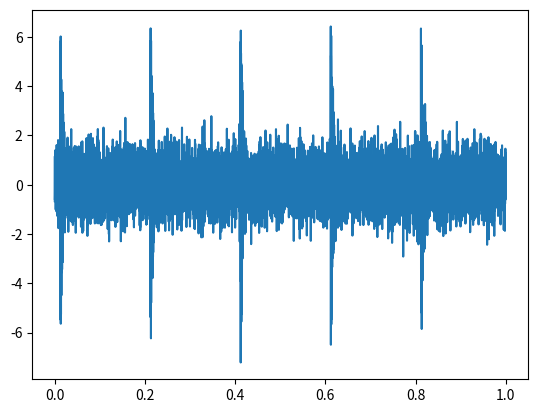

Source code (Python):
import numpy as np
import scipy.signal


def signal_generator(fs, T, mu_imp1, f1_low, f1_high, s_noise, s_add):
    ff1 = 5
    nx = fs * T
    t = np.arange(0, nx) / fs
    rob1 = np.random.randn(nx)
    noise = rob1 * s_noise
    impacts1 = np.zeros((nx))
    impact_ind1 = np.arange(100, nx, round(fs / ff1))
    impacts1[impact_ind1] = mu_imp1
    soi1 = impacts1 + noise
    dumping = 200
    imp = np.exp(-t * dumping)
    df = fs / nx
    win1 = np.hanning(round(f1_high - f1_low) / df)

    fft_mask1 = np.zeros((nx))
    rang = np.arange(round(f1_low / df), round(f1_high / df))
    fft_mask1[rang] = win1
    fft_mask1 = fft_mask1.reshape((1, len(fft_mask1)))
    fft_mask1 = fft_mask1 + np.rot90(fft_mask1, k=2)

    carrier1 = np.real(np.fft.ifft(np.fft.fft(noise) * fft_mask1))
    carrier1 = carrier1 / np.abs(scipy.signal.hilbert(carrier1))

    response1 = carrier1 * imp.reshape((1, len(imp)))
    y = np.convolve(soi1, np.ndarray.flatten(response1))
    y = y[1:nx]

    rob2 = np.random.randn(nx - 1)
    n_add = rob2 * s_add
    y = y + n_add
    return y, t[:-1]


if __name__ == '__main__':
    y, t = signal_generator(fs=2 ** 13, T=1, mu_imp1=7,
                            f1_low=1500, f1_high=2500,
                            s_noise=0.1, s_add=0.7)
    import matplotlib.pyplot as plt
    plt.plot(t, y)
    plt.show()
